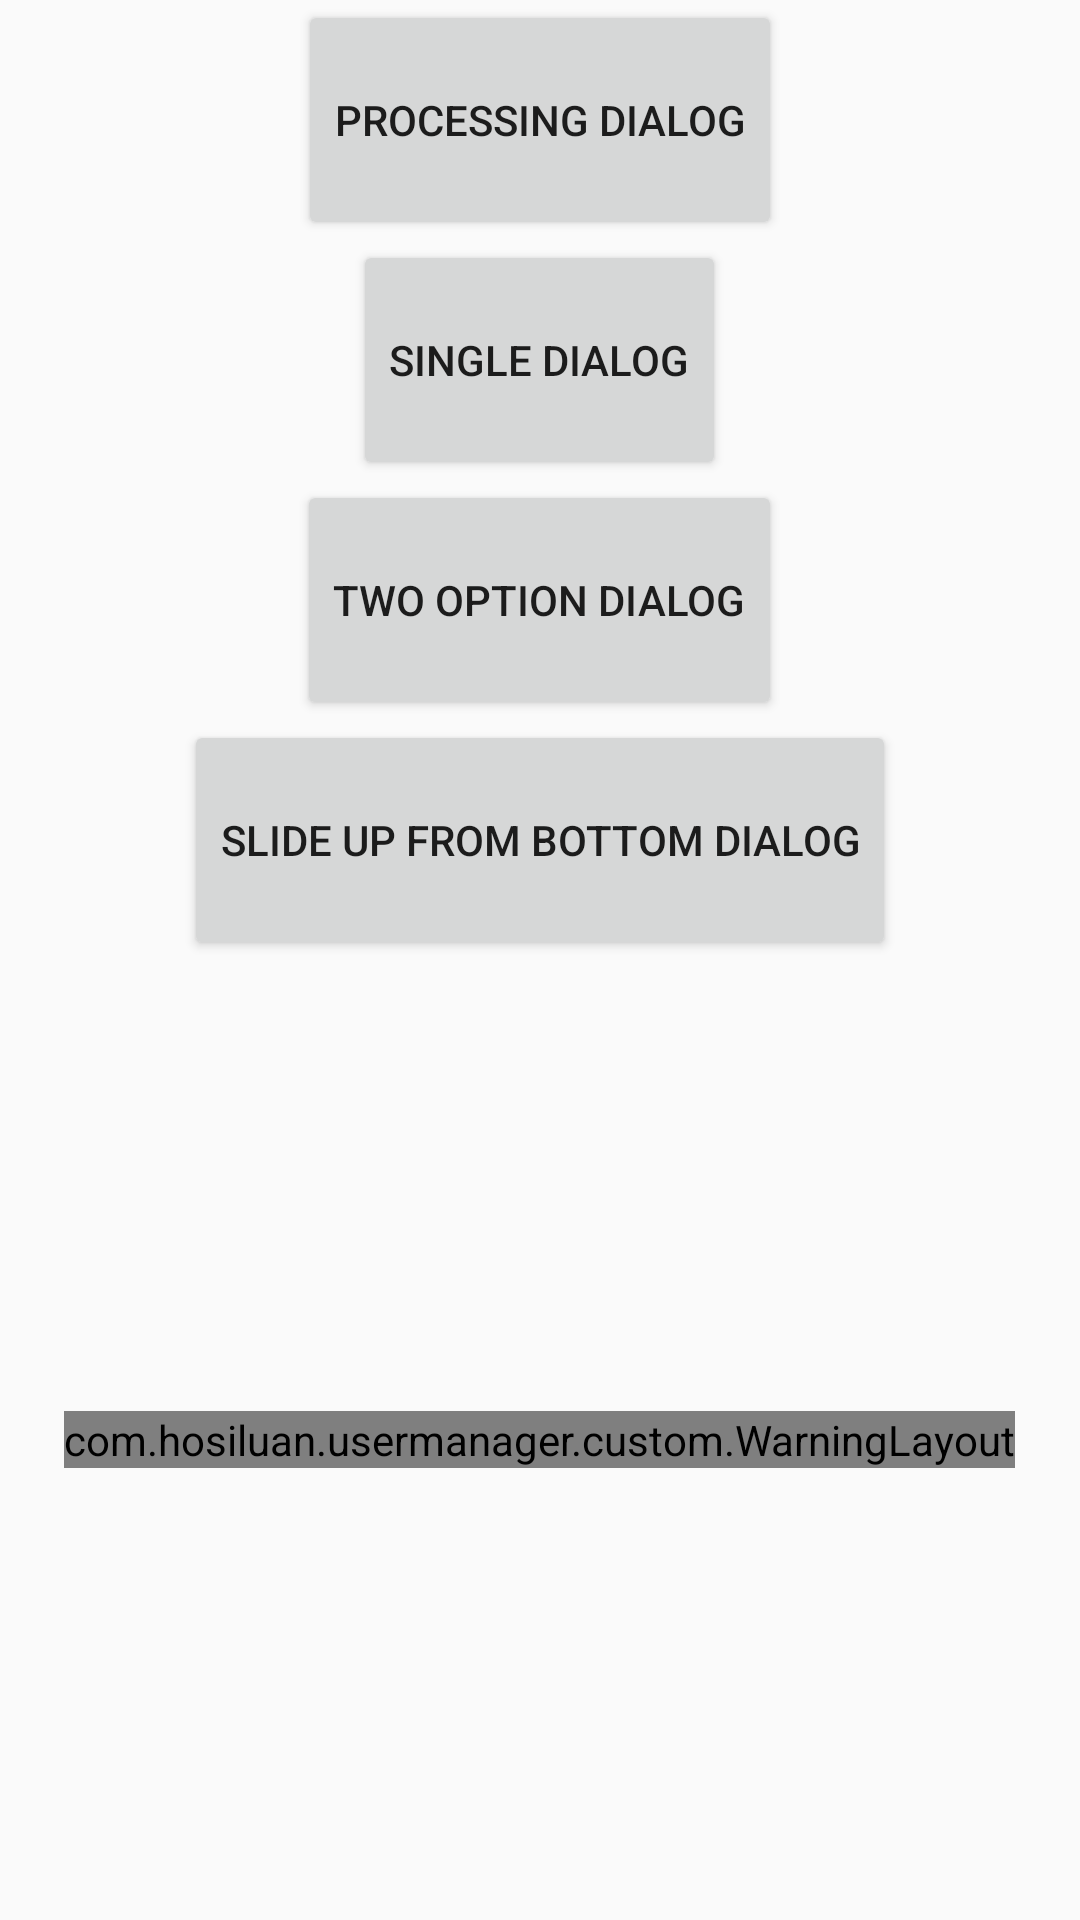

Layout XML and referenced resources for this Android screen:
<!-- AndroidManifest.xml: application theme AppTheme -->
<!-- res/layout/activity_show_dialog.xml -->
<?xml version="1.0" encoding="utf-8"?>
<LinearLayout
    xmlns:android="http://schemas.android.com/apk/res/android"
    xmlns:app="http://schemas.android.com/apk/res-auto"
    xmlns:tools="http://schemas.android.com/tools"
    android:layout_width="match_parent"
    android:layout_height="match_parent"
    android:gravity="center"
    android:orientation="vertical"
    android:weightSum="10"
    tools:context="com.hosiluan.usermanager.ShowDialogActivity">

    <LinearLayout
        android:weightSum="4"
        android:layout_width="match_parent"
        android:layout_height="0dp"
        android:layout_weight="5"
        android:gravity="center"
        android:orientation="vertical">

        <Button
            android:layout_weight="1"
            android:id="@+id/btn_show_progress_bar"
            android:layout_width="wrap_content"
            android:layout_height="0dp"
            android:text="processing dialog"
            />

        <Button
            android:layout_weight="1"
            android:id="@+id/btn_show_single_dialog"
            android:layout_width="wrap_content"
            android:layout_height="0dp"
            android:text="single dialog"/>

        <Button
            android:layout_weight="1"
            android:id="@+id/btn_show_two_option_dialog"
            android:layout_width="wrap_content"
            android:layout_height="0dp"
            android:text="two option dialog"/>

        <Button

            android:layout_weight="1"
            android:id="@+id/btn_show_slide_up_from_bottom_dialog"
            android:layout_width="wrap_content"
            android:layout_height="0dp"
            android:text="slide up from bottom dialog"/>
    </LinearLayout>

    <LinearLayout
        android:layout_width="match_parent"
        android:layout_height="0dp"
        android:layout_weight="5"
        android:gravity="center">

        <com.hosiluan.usermanager.custom.WarningLayout
            android:id="@+id/warning_layout"
            android:layout_width="wrap_content"
            android:layout_height="wrap_content"
            app:mWarningText="You don't have any user"
            app:warningButtonBackgroundColor="@color/colorRed"
            app:warningButtonText="Add new"
            app:warningButtonTextColor="@color/colorWhite"
            app:warningButtonTextSize="12sp"
            app:warningImage="@drawable/jvit"
            app:warningTextColor="@color/colorRed"
            app:warningTextSize="19sp">
        </com.hosiluan.usermanager.custom.WarningLayout>
    </LinearLayout>

</LinearLayout>
<!-- resources referenced by this layout -->
<resources>
  <color name="colorRed">#e40202</color>
  <color name="colorWhite">#fff</color>
  <!-- drawable jvit: png bitmap (drawable, 28758 bytes) -->
  <style name="AppTheme" parent="Theme.AppCompat.Light.NoActionBar">
          
          <item name="colorPrimary">@color/colorPrimary</item>
          <item name="colorPrimaryDark">@color/colorPrimaryDark</item>
          <item name="colorAccent">@color/colorAccent</item>
      </style>
  <color name="colorPrimary">#2196F3</color>
  <color name="colorPrimaryDark">#303F9F</color>
  <color name="colorAccent">#ed8c02</color>
</resources>
